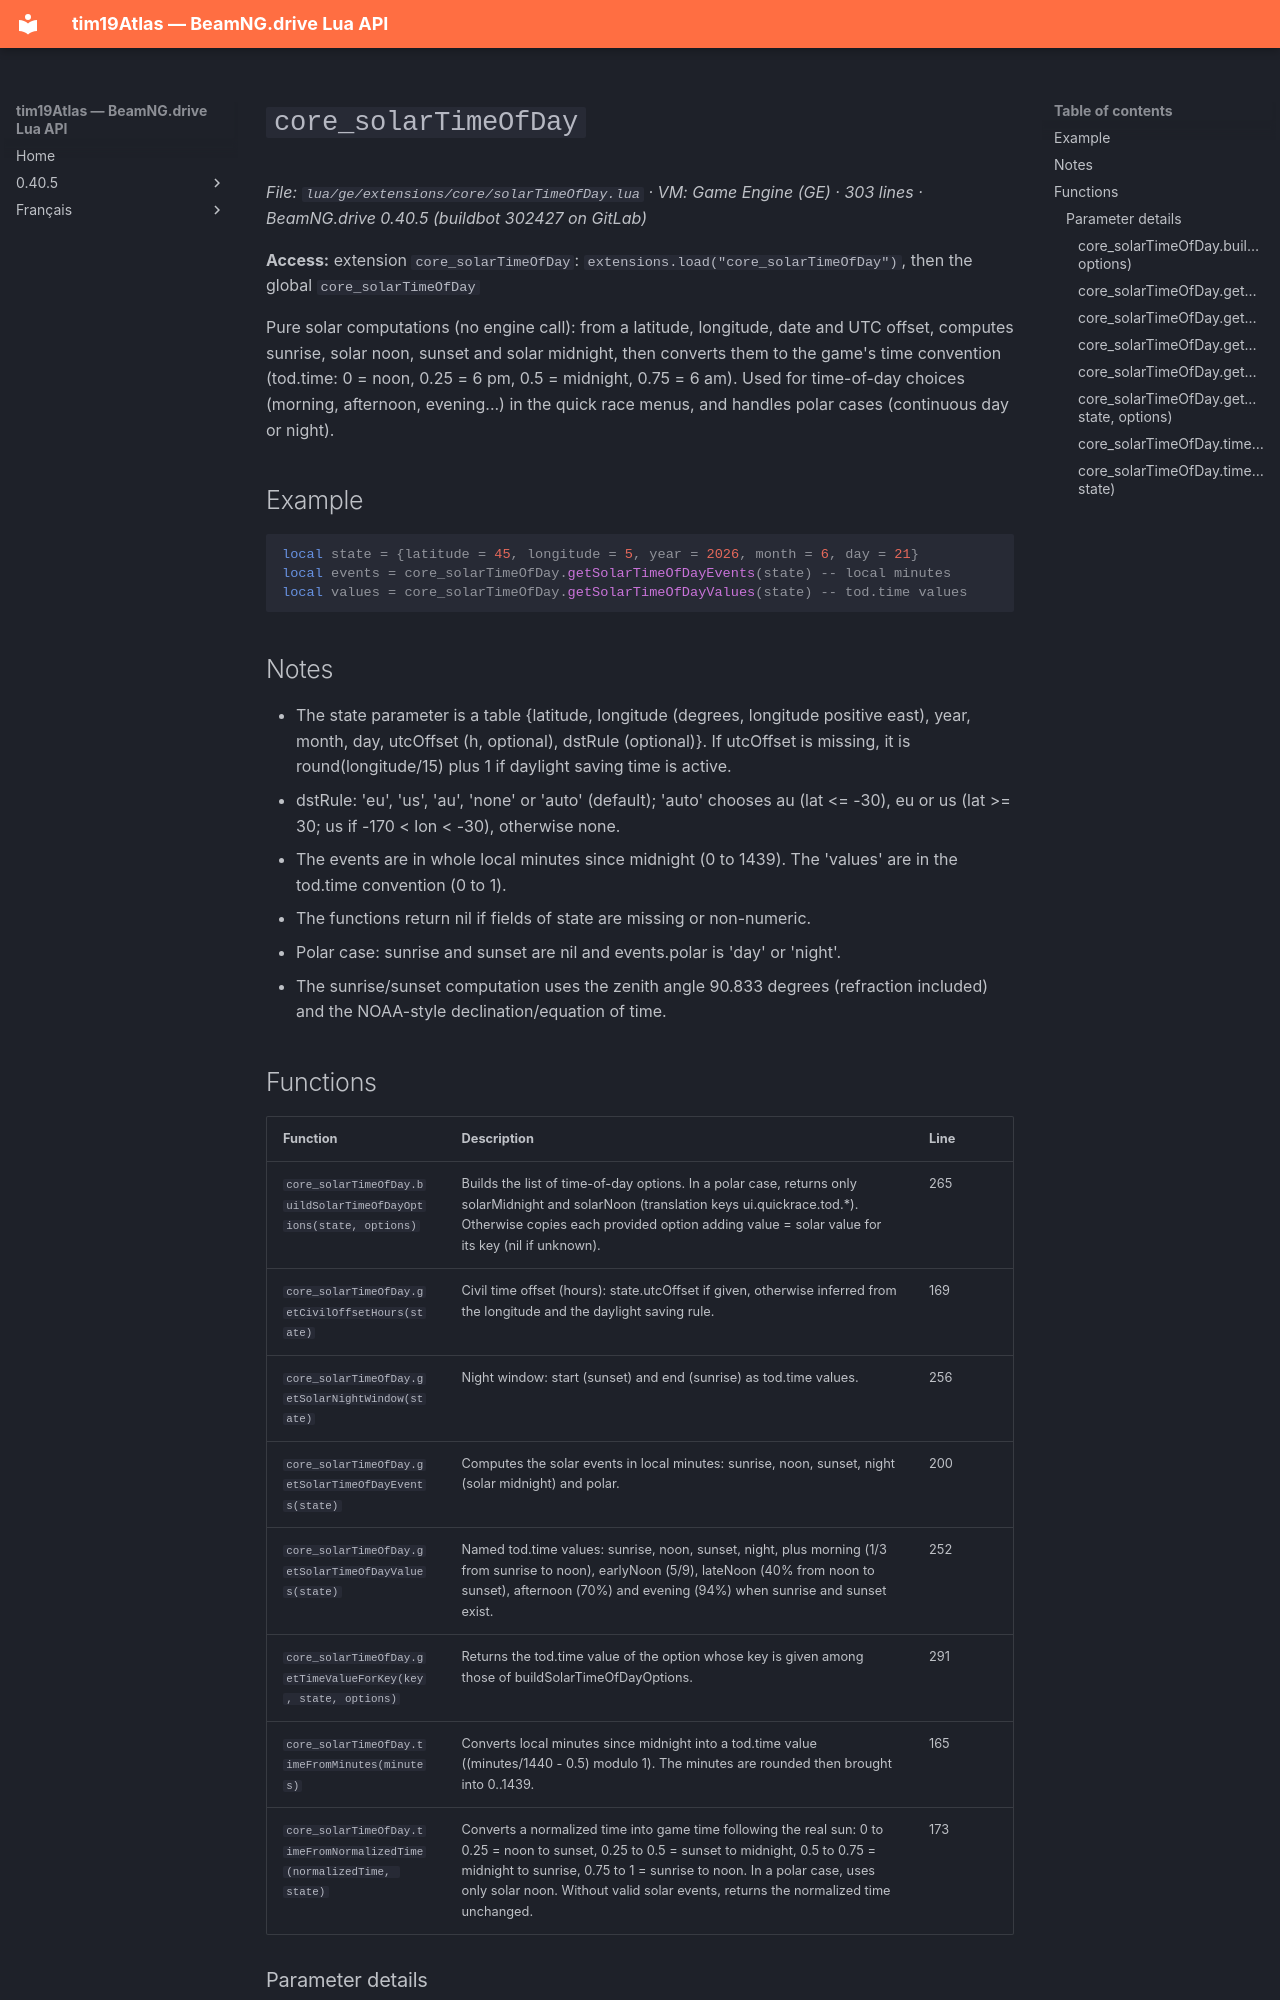

repository: Tim0219800/beamng-lua-atlas · page: 0.40.5/ge/extensions/core/solarTimeOfDay.html · generator: mkdocs

# `core_solarTimeOfDay`

*File: `lua/ge/extensions/core/solarTimeOfDay.lua` · VM: Game Engine (GE) · 303 lines · BeamNG.drive 0.40.5 (buildbot 302427 on GitLab)*

**Access:** extension `core_solarTimeOfDay`: `extensions.load("core_solarTimeOfDay")`, then the global `core_solarTimeOfDay`

Pure solar computations (no engine call): from a latitude, longitude, date and UTC offset, computes sunrise, solar noon, sunset and solar midnight, then converts them to the game's time convention (tod.time: 0 = noon, 0.25 = 6 pm, 0.5 = midnight, 0.75 = 6 am). Used for time-of-day choices (morning, afternoon, evening...) in the quick race menus, and handles polar cases (continuous day or night).

## Example

```lua
local state = {latitude = 45, longitude = 5, year = 2026, month = 6, day = 21}
local events = core_solarTimeOfDay.getSolarTimeOfDayEvents(state) -- local minutes
local values = core_solarTimeOfDay.getSolarTimeOfDayValues(state) -- tod.time values
```

## Notes

- The state parameter is a table {latitude, longitude (degrees, longitude positive east), year, month, day, utcOffset (h, optional), dstRule (optional)}. If utcOffset is missing, it is round(longitude/15) plus 1 if daylight saving time is active.
- dstRule: 'eu', 'us', 'au', 'none' or 'auto' (default); 'auto' chooses au (lat <= -30), eu or us (lat >= 30; us if -170 < lon < -30), otherwise none.
- The events are in whole local minutes since midnight (0 to 1439). The 'values' are in the tod.time convention (0 to 1).
- The functions return nil if fields of state are missing or non-numeric.
- Polar case: sunrise and sunset are nil and events.polar is 'day' or 'night'.
- The sunrise/sunset computation uses the zenith angle 90.833 degrees (refraction included) and the NOAA-style declination/equation of time.
